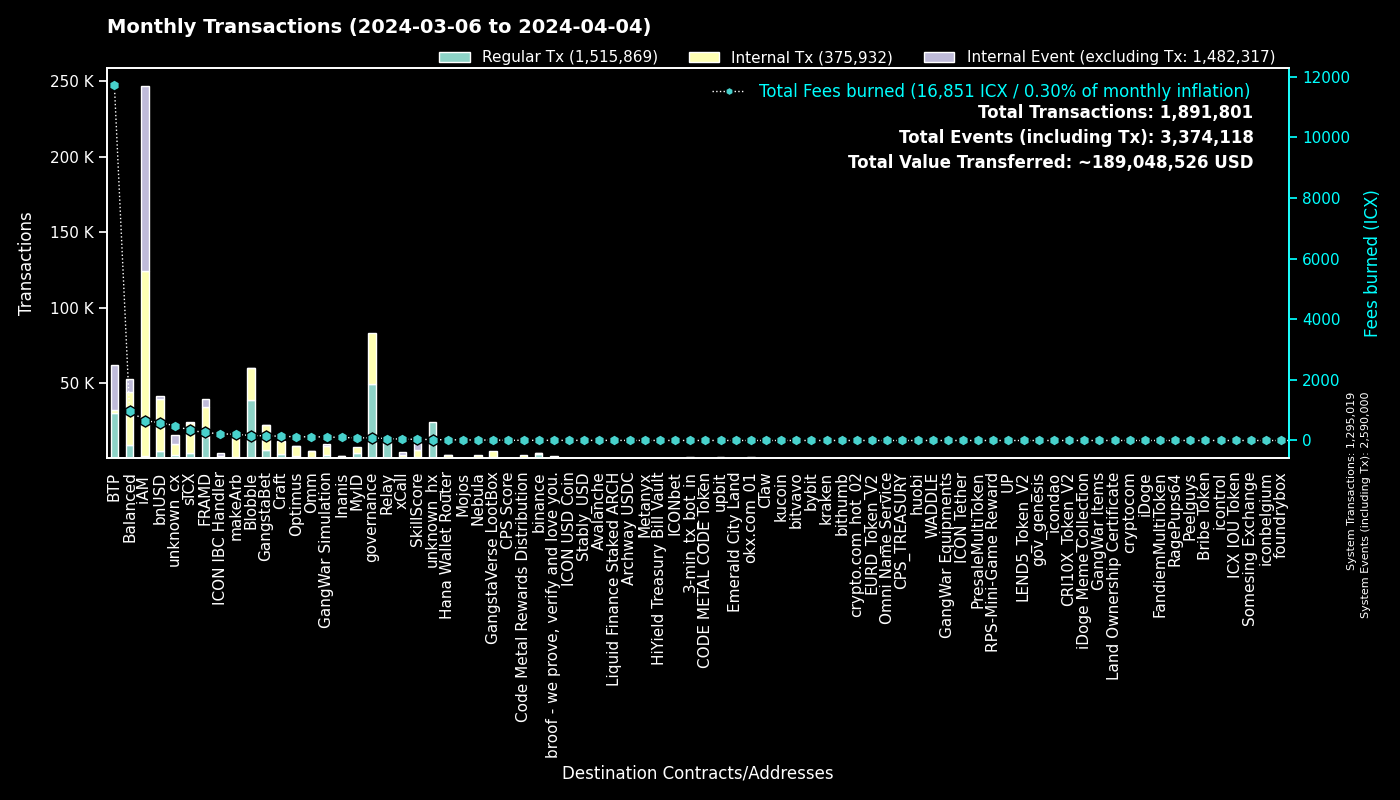

The table this chart was drawn from, first rows:
to, Fees burned, Regular Tx, to_def, Internal Tx, Internal Event (excluding Tx), group
0, 0.0, 1294951, System, 68, 1294981, System
cx00000000000000000000000000000000000000…, 87.05, 49223, governance, 34120, 0, governance
cxee7a00755a757e3c519a0616456030e33dc9d4…, 11692, 29841, BTP_2, 0, 29880, BTP
cxf14dea1cff7ceb29a46e6d04533a08f84441e4…, 88.21, 20201, Blobble Stake Token, 20921, 26, Blobble
cxf2ca3b655a782f39227934d37ff3b77f9b1ebc…, 74.5, 18298, Blobble, 0, 0, Blobble
cx2aa9b28a657e3121b75d3d4fe65e569398645d…, 162.1, 13351, FRAMD Token, 15884, 1144, FRAMD
cxca5faa5a71d986a2e84dd7e6f5ff791d29901e…, 59.53, 12649, Relay_4, 0, 0, Relay
cx88fd7df7ddff82f7cc735c871dc519838cb235…, 587.9, 5074, bnUSD, 34321, 2015, bnUSD
cx2609b924e33ef00b648a409245c7ea394c4678…, 332.6, 3572, sICX, 19535, 1181, sICX
cx66d4d90f5f113eba575bf793570135f9b10cec…, 249.1, 2974, balanced_loans, 8215, 5198, Balanced
hxb568381d35d3e7a6383200e8a0d30310af20b9…, 3.689, 2951, binance_hot, 0, 0, binance
cxba62bb61baf8dd8b6a04633fe33806547785a0…, 75.3, 2431, MyID_3, 2425, 0, MyID
cxe5c2c460364acc5f8c1d5ca925930043d8d9c9…, 11.01, 2317, GangstaBet Crown, 2447, 0, GangstaBet
cx5a0af85407c69945eb318d4ac18e9e84218416…, 117.4, 1924, GangWar Simulation, 6105, 1410, GangWar Simulation
cx28b2ec885b50c8a93da752f2d0467a67127a70…, 66.25, 1858, CROWN, 7393, 263, GangstaBet
cx69bcdf1753472c1444188ec3f5188657e30c83…, 5.046, 1767, broof - we prove, verify and love you., 0, 0, broof - we prove, verify and love you.
cx12a58f7ab2cf2b08b426c490a91a9cb03ea051…, 277.5, 1509, unknown_cx, 130, 4990, unknown_cx
cx32743b6f4588f5c1b025c5bb732ac623493654…, 6.156, 1339, Craft, 1328, 0, Craft
cx14002628a4599380f391f708843044bc93dce2…, 649.9, 1322, iAM Div, 122498, 122587, iAM
cx694e8c9f1a05c8c3719f30d46b97697960e428…, 12.33, 1306, MyID_2, 1306, 0, MyID
cx622bbab73698f37dbef53955fd3decffeb0b0c…, 217.9, 1181, ICON IBC Handler, 300, 1746, ICON IBC Handler
cxf61cd5a45dc9f91c15aa65831a30a90d59a096…, 116, 960, balanced_baln, 5526, 705, Balanced
cxe65f3286902be43e00a5013cb1dc300ec8e51f…, 207.1, 934, makeArb, 13862, 140, makeArb
cxa0af3165c08318e988cb30993b3048335b94af…, 32.8, 891, balanced_dex, 2426, 250, Balanced
cxd17316e24ee40f2ef8ed6f3a497311db1b3520…, 14.66, 868, GangstaVerse LootBox, 4122, 0, GangstaVerse LootBox
hx11de4e28be4845de3ea392fd8d758655bf766c…, 1.002, 802, 3-min_tx_bot_in, 0, 0, 3-min_tx_bot_in
cx21e94c08c03daee80c25d8ee3ea22a20786ec2…, 153.2, 797, balanced_router, 9388, 1053, Balanced
cx57d7acf8b5114b787ecdd99ca460c2272e4d91…, 12.21, 656, NebulaPlanetToken, 752, 0, Nebula
cxb6be11a27f21ad82c7475aa215e3635fafd7f1…, 6.963, 587, gangstabet_game, 2729, 0, GangstaBet
cx2dc662031f3d62bcdba4f63e9bf827767c8475…, 39.1, 572, SkillScore, 4765, 4903, SkillScore
cx44250a12074799e26fdeee75648ae47e2cc842…, 213.7, 571, balanced_governance, 14, 1, Balanced
hx85532472e789802a943bd34a8aeb86668bc232…, 0.7113, 569, okx.com_01, 0, 0, okx.com_01
cx10d59e8103ab44635190bd4139dbfd682fa2d0…, 30.27, 554, balanced_rewards, 1073, 813, Balanced
cxd82fb5d3effecd8c9071a4bba3856ad7222c4b…, 33.76, 537, Balanced Savings, 1729, 40, Balanced
cx7ecb16e4c143b95e01d05933c17cb986cfe618…, 99.68, 524, CraftRewards, 3586, 74, Craft
cx30f18d26f45d990112a4cd4825c0b79af73aac…, 102.1, 505, Yetis, 4508, 4074, FRAMD
cxe971c0a92c58db502e4a224efc6ba311eb1c17…, 97.77, 458, Inanis Treasury, 1040, 132, Inanis
cxa07f426062a1384bdd762afa6a87d123fbc81c…, 43.61, 440, xCall, 1699, 1812, xCall
cxaa99a164586883eed0322d62a31946dfa9491f…, 53.03, 407, optimus_rewards, 1133, 60, Optimus
hxbb984f278abd66ae2155edbd91f8c87ce98411…, 0.4925, 394, kucoin, 0, 0, kucoin
cx334db6519871cb2bfd154cec0905ced4ea142d…, 1.519, 393, unknown_cx, 0, 0, unknown_cx
cx203d9cd2a669be67177e997b8948ce2c35caff…, 69.14, 391, balanced_dividends, 4641, 95, Balanced
hxa390d24fdcba68515b492ffc553192802706a1…, 0.475, 380, bitvavo_hot, 0, 0, bitvavo
hx6b91c8dea3114de74ecfa85908b875778c2b59…, 0.44, 352, bybit, 0, 0, bybit
cx85954d0dae92b63bf5cba03a59ca4ffe687bad…, 2.566, 352, NebulaMultiToken, 393, 0, Nebula
hx68646780e14ee9097085f7280ab137c3633b4b…, 0.4263, 341, kraken_hot, 0, 0, kraken
cx28497aef34ec44ad2be9249daddfbe34b54f30…, 4.647, 337, Balanced Bribe, 335, 0, Balanced
cx9c4698411c6d9a780f605685153431dcda0460…, 4.257, 321, Auction, 1365, 19, Craft
cx43e2eec79eb76293c298f2b17aec06097be606…, 33.11, 321, balanced_staking, 926, 99, Balanced
cx2e6d0fc0eca04965d06038c8406093337f085f…, 29.83, 319, Craft, 2315, 126, Craft
cx384018e03aa8b739472c7a0645b70df97550e2…, 6.347, 306, GangstaBet, 303, 0, GangstaBet
cx7b1843b7ef5368a080ccf59c0a9d1bdec474f9…, 16.99, 299, optimus_dividends, 2547, 0, Optimus
cx8683d50b9f53275081e13b64fba9d6a56b7c57…, 28.4, 277, gangstabet_trade, 206, 0, GangstaBet
hx133323c2e990994816b548a9e7eb080a5eac80…, 0.34, 272, unknown_hx, 0, 0, unknown_hx
hx49b1556654e51f52d59a8222b4737ee7dccc6d…, 0.3225, 258, upbit_cold_02, 0, 0, upbit
hx294c5d0699615fc8d92abfe464a2601612d11b…, 0.3113, 249, crypto.com_hot_02, 0, 0, crypto.com_hot_02
cx5df6645bf9e49756470808a61fd5130940c1e0…, 79.44, 236, unknown_cx, 5809, 616, unknown_cx
hx2f1377f549e31534bcc7d02a1ba23c1a5d289f…, 0.2925, 234, unknown_hx, 0, 0, unknown_hx
hx6d14b2b77a9e73c5d5804d43c7e3c3416648ae…, 0.2925, 234, bithumb_03, 0, 0, bithumb
hx0e7ce4398a56e5bc7ad49e787556786f00c8ed…, 0.2775, 222, unknown_hx, 0, 0, unknown_hx
... 4,638 more rows
